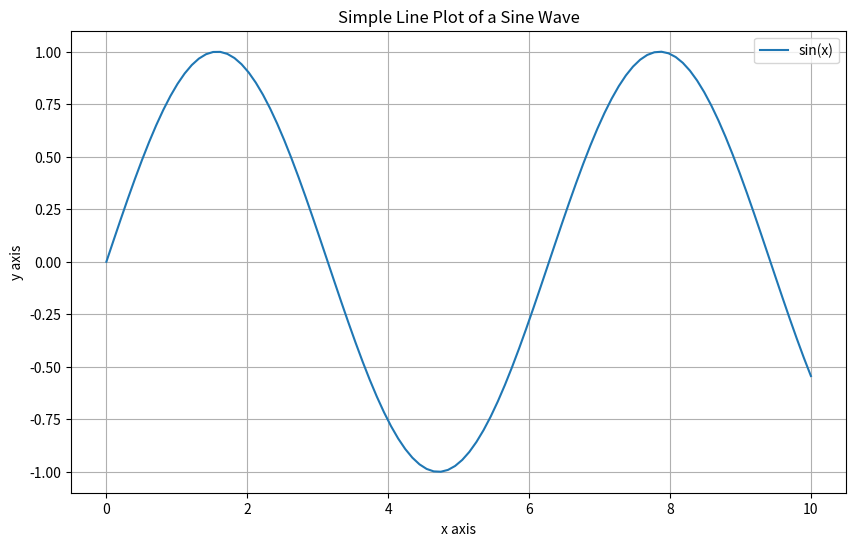
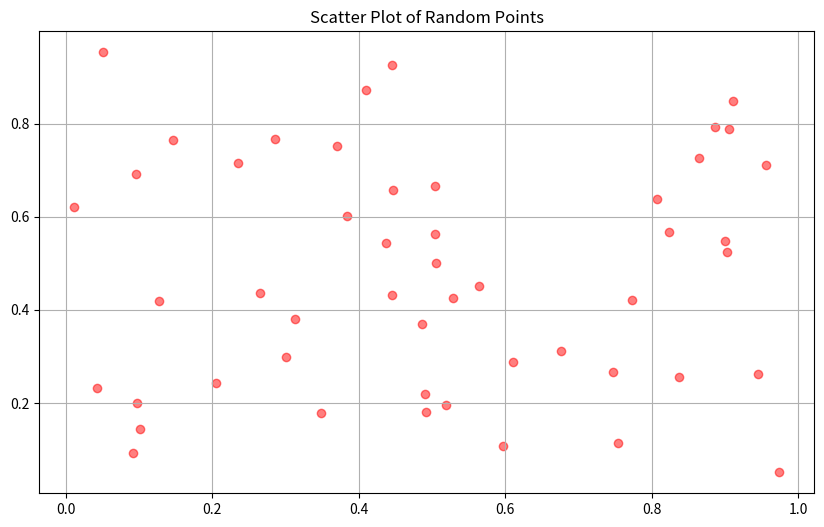
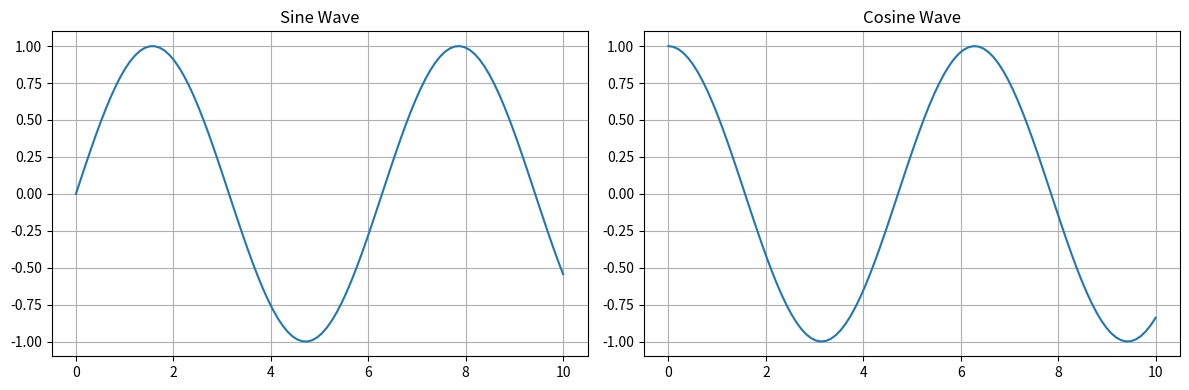
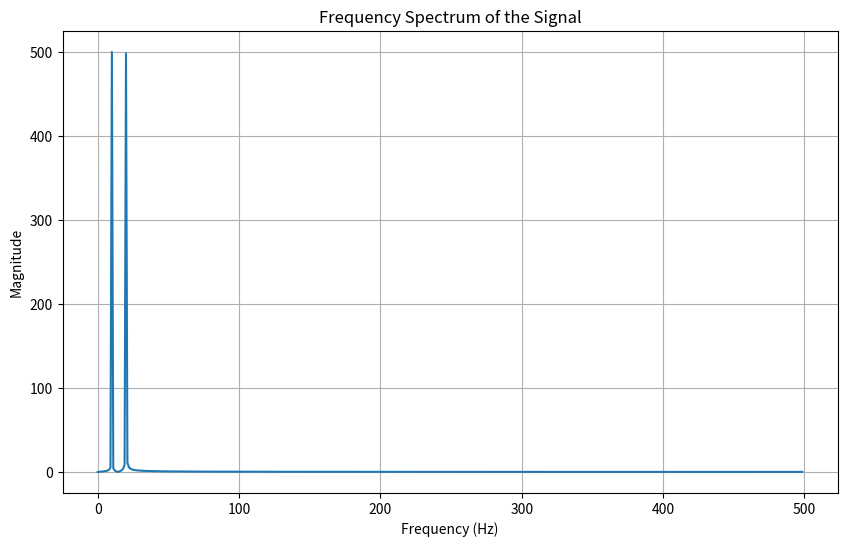
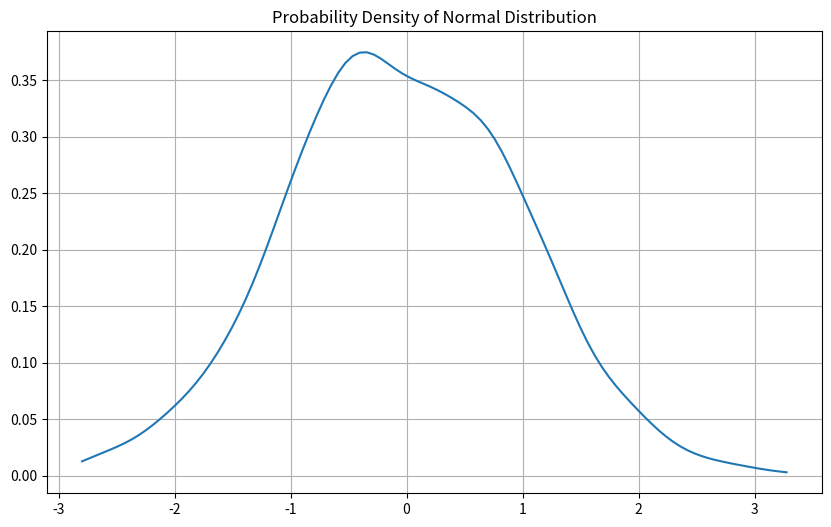
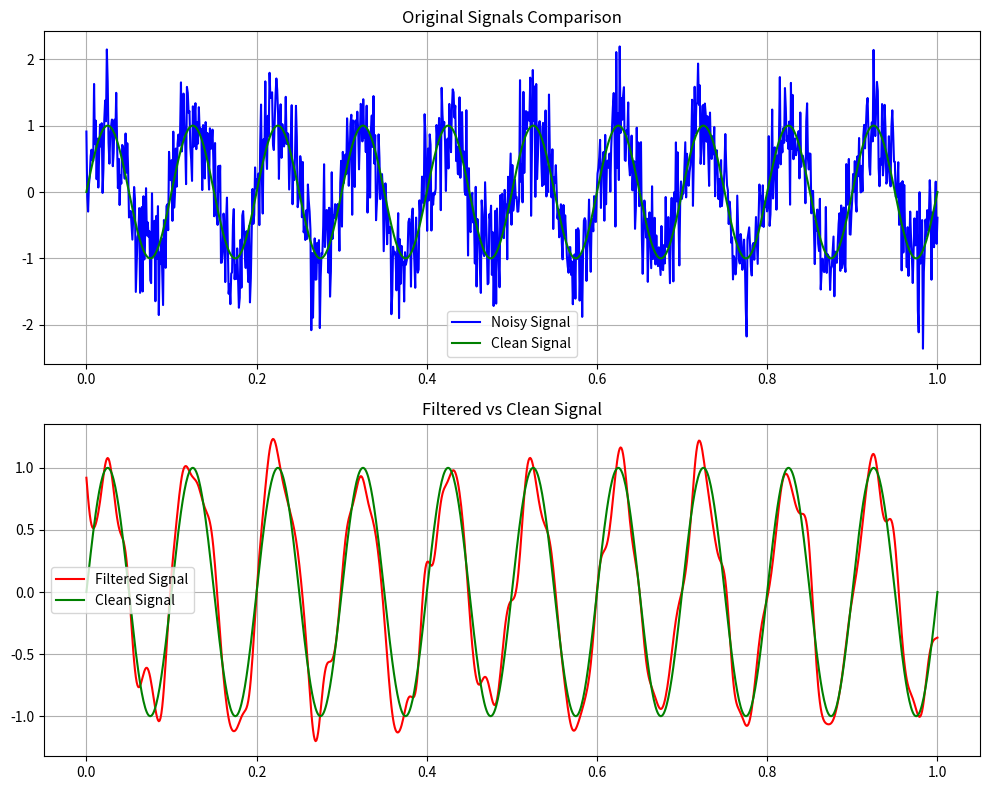

These figures' Python source, in order:
# This tutorial demonstrates basic data science operations in Python
# We'll use three main libraries:
# - numpy: for numerical operations and array handling
# - matplotlib: for creating visualizations and plots
# - scipy: for scientific computations like optimization and signal processing

# Import the libraries we'll need for this tutorial
import numpy             # Library for numerical operations
import matplotlib.pyplot # Library for creating plots and visualizations
import scipy.optimize    # For mathematical optimization
import scipy.stats      # For statistical operations
import scipy.signal     # For signal processing operations

# 1. Basic Array Operations with numpy
# ===================================

# Create a simple one-dimensional array (like a list of numbers)
array_1d = numpy.array([1, 2, 3, 4, 5])
print("One-dimensional array:", array_1d)

# Create a two-dimensional array (like a table with rows and columns)
array_2d = numpy.array([
    [1, 2, 3],  # First row
    [4, 5, 6]   # Second row
])
print("\nTwo-dimensional array (2 rows, 3 columns):\n", array_2d)

# Create special arrays filled with zeros
# The (3, 3) means we want a 3x3 table of zeros
zeros_array = numpy.zeros((3, 3))
print("\nArray filled with zeros:\n", zeros_array)

# Create special arrays filled with ones
# The (2, 4) means we want a 2x4 table of ones
ones_array = numpy.ones((2, 4))
print("\nArray filled with ones:\n", ones_array)

# Create an array with random numbers between 0 and 1
random_array = numpy.random.rand(3, 3)
print("\nArray with random numbers:\n", random_array)

# Basic Array Mathematics
# ----------------------
# Let's create two simple arrays to demonstrate mathematical operations
first_array = numpy.array([1, 2, 3])
second_array = numpy.array([4, 5, 6])
print("\nFirst array:", first_array)
print("Second array:", second_array)

# Add the arrays element by element
# [1,2,3] + [4,5,6] = [5,7,9]
addition_result = first_array + second_array
print("Adding the arrays:", addition_result)

# Multiply the arrays element by element
# [1,2,3] * [4,5,6] = [4,10,18]
multiplication_result = first_array * second_array
print("Multiplying the arrays element by element:", multiplication_result)

# Calculate the dot product (sum of element-wise multiplication)
# (1*4 + 2*5 + 3*6) = 4 + 10 + 18 = 32
dot_product_result = numpy.dot(first_array, second_array)
print("Dot product of the arrays:", dot_product_result)

# Array Shape Manipulation
# -----------------------

# Reshape a 1D array into a 2D array (5 rows, 1 column)
reshaped_array = array_1d.reshape(5, 1)
print("\nArray reshaped into 5 rows and 1 column:\n", reshaped_array)

# Transpose a 2D array (swap rows and columns)
transposed_array = array_2d.T  # T stands for transpose
print("\nTransposed array (columns become rows):\n", transposed_array)

# Join two arrays together
concatenated_array = numpy.concatenate((first_array, second_array))
print("\nTwo arrays joined together:", concatenated_array)

# 2. Creating Visualizations with matplotlib
# ========================================

# Create some data for plotting
# linspace creates 100 evenly spaced numbers from 0 to 10
x_values = numpy.linspace(0, 10, 100)
# Calculate sine wave values for each x
y_values = numpy.sin(x_values)

# Create a simple line plot
matplotlib.pyplot.figure(figsize=(10, 6))  # Set the plot size
matplotlib.pyplot.plot(x_values, y_values, label='sin(x)')
matplotlib.pyplot.title('Simple Line Plot of a Sine Wave')
matplotlib.pyplot.xlabel('x axis')
matplotlib.pyplot.ylabel('y axis')
matplotlib.pyplot.legend()  # Show the label we created above
matplotlib.pyplot.grid(True)  # Add a grid to the plot
matplotlib.pyplot.show()  # Display the plot

# Create a scatter plot with random points
x_scatter = numpy.random.rand(50)  # 50 random x values
y_scatter = numpy.random.rand(50)  # 50 random y values
matplotlib.pyplot.figure(figsize=(10, 6))
matplotlib.pyplot.scatter(x_scatter, y_scatter, color='red', alpha=0.5)
matplotlib.pyplot.title('Scatter Plot of Random Points')
matplotlib.pyplot.grid(True)
matplotlib.pyplot.show()

# Create multiple plots side by side
figure, (left_plot, right_plot) = matplotlib.pyplot.subplots(1, 2, figsize=(12, 4))

# Left plot: sine wave
left_plot.plot(x_values, numpy.sin(x_values))
left_plot.set_title('Sine Wave')
left_plot.grid(True)

# Right plot: cosine wave
right_plot.plot(x_values, numpy.cos(x_values))
right_plot.set_title('Cosine Wave')
right_plot.grid(True)

matplotlib.pyplot.tight_layout()  # Adjust spacing between plots
matplotlib.pyplot.show()

# 3. Scientific Computing with scipy
# ================================


# Signal Processing Example
# ------------------------
# Create a time array from 0 to 1 second (1000 points)
time = numpy.linspace(0, 1, 1000)
# Create a signal with two frequency components
signal_data = numpy.sin(2*numpy.pi*10*time) + numpy.sin(2*numpy.pi*20*time)

# Calculate the frequency spectrum using Fast Fourier Transform
fourier_transform = numpy.fft.fft(signal_data)
frequencies = numpy.fft.fftfreq(len(time), time[1] - time[0])

# Plot the frequency spectrum
matplotlib.pyplot.figure(figsize=(10, 6))
matplotlib.pyplot.plot(
    frequencies[:len(frequencies)//2], 
    numpy.abs(fourier_transform)[:len(frequencies)//2]
)
matplotlib.pyplot.title('Frequency Spectrum of the Signal')
matplotlib.pyplot.xlabel('Frequency (Hz)')
matplotlib.pyplot.ylabel('Magnitude')
matplotlib.pyplot.grid(True)
matplotlib.pyplot.show()

# Statistics Example
# -----------------
# Generate 1000 random numbers following a normal distribution
normal_distribution = scipy.stats.norm.rvs(loc=0, scale=1, size=1000)
print("\nNormal Distribution Statistics:")
print("Mean (average):", numpy.mean(normal_distribution))
print("Standard Deviation:", numpy.std(normal_distribution))

# Calculate and plot the probability density
kernel_density = scipy.stats.gaussian_kde(normal_distribution)
x_range = numpy.linspace(min(normal_distribution), max(normal_distribution), 100)
matplotlib.pyplot.figure(figsize=(10, 6))
matplotlib.pyplot.plot(x_range, kernel_density(x_range))
matplotlib.pyplot.title('Probability Density of Normal Distribution')
matplotlib.pyplot.grid(True)
matplotlib.pyplot.show()

# Advanced Example: Signal Processing and Visualization
# =================================================

# Understanding subplot layout:
# matplotlib.pyplot.subplots(rows, columns, figsize=(width, height))
# - rows: number of plots vertically (2 in our case)
# - columns: number of plots horizontally (1 in our case)
# - figsize: (width in inches, height in inches)
#
# Example layout of subplots(2, 1):
# +----------------+  ← figure
# |   top_plot     |  ← subplot(0)
# |                |
# +----------------+
# | bottom_plot    |  ← subplot(1)
# |                |
# +----------------+

# First, create our time values from 0 to 1 second
time = numpy.linspace(0, 1, 1000)

# Understanding sine wave parameters:
# numpy.sin(2 * numpy.pi * frequency * time)
# - 2*numpy.pi: converts from cycles to radians (2π radians = 360 degrees = 1 cycle)
# - frequency: number of complete cycles per second (10 Hz in our case)
# - time: our time array from 0 to 1 second
#
# Example visualization of parameters:
# Amplitude = 1
# Frequency = 10 Hz
# Total cycles in 1 second = 10
#  1┤     /\    /\    /\    /\    /\    /\    /\    /\    /\    /\
#   │    /  \  /  \  /  \  /  \  /  \  /  \  /  \  /  \  /  \  /  \
#  0┼───/────\/────\/────\/────\/────\/────\/────\/────\/────\/────\
#   │  /      \    \    \    \    \    \    \    \    \    \    \
# -1┤ /        \    \    \    \    \    \    \    \    \    \    \
#   └─────────────────────────────────────────────────────────────────→
#   0                          Time (seconds)                         1

clean_signal = numpy.sin(2*numpy.pi*10*time)  # Creates a 10 Hz sine wave
noise = numpy.random.normal(0, 0.5, len(time))  # Random noise with standard deviation 0.5
noisy_signal = clean_signal + noise  # Add noise to the signal

# Design and apply a lowpass filter to remove noise
filter_coefficients = scipy.signal.butter(4, 0.1, 'low')  # Create filter
filtered_signal = scipy.signal.filtfilt(
    filter_coefficients[0], 
    filter_coefficients[1], 
    noisy_signal
)

# Calculate statistics of all signals
print("\nSignal Statistics:")
print("Clean Signal Average:", numpy.mean(clean_signal))
print("Noisy Signal Average:", numpy.mean(noisy_signal))
print("Filtered Signal Average:", numpy.mean(filtered_signal))

# Create a figure with two subplots stacked vertically
# The subplots() function returns two things:
# 1. figure: the overall figure object that contains all subplots
# 2. (top_plot, bottom_plot): tuple of individual subplot objects
#    - top_plot: the upper subplot (index 0)
#    - bottom_plot: the lower subplot (index 1)
figure, (top_plot, bottom_plot) = matplotlib.pyplot.subplots(
    nrows=2,          # 2 rows (stacked vertically)
    ncols=1,          # 1 column
    figsize=(10, 8)   # Width = 10 inches, Height = 8 inches
)

# Top plot: Compare original clean signal with noisy signal
# Plot each line separately so we can give them different colors and labels
top_plot.plot(
    time,           # X-axis values (time points)
    noisy_signal,   # Y-axis values (signal amplitude)
    'blue',         # Line color
    label='Noisy Signal'  # Label for legend
)
top_plot.plot(
    time,
    clean_signal,
    'green',
    label='Clean Signal'
)
top_plot.set_title('Original Signals Comparison')
top_plot.legend()    # Show the color-coded legend
top_plot.grid(True)  # Add grid lines for better readability

# Bottom plot: Compare filtered signal with original clean signal
# This shows how well our filtering worked
bottom_plot.plot(
    time,
    filtered_signal,
    'red',
    label='Filtered Signal'
)
bottom_plot.plot(
    time,
    clean_signal,
    'green',
    label='Clean Signal'
)
bottom_plot.set_title('Filtered vs Clean Signal')
bottom_plot.legend()
bottom_plot.grid(True)

# Adjust spacing between subplots to prevent overlap
matplotlib.pyplot.tight_layout()

# Display the complete figure with both subplots
matplotlib.pyplot.show()
